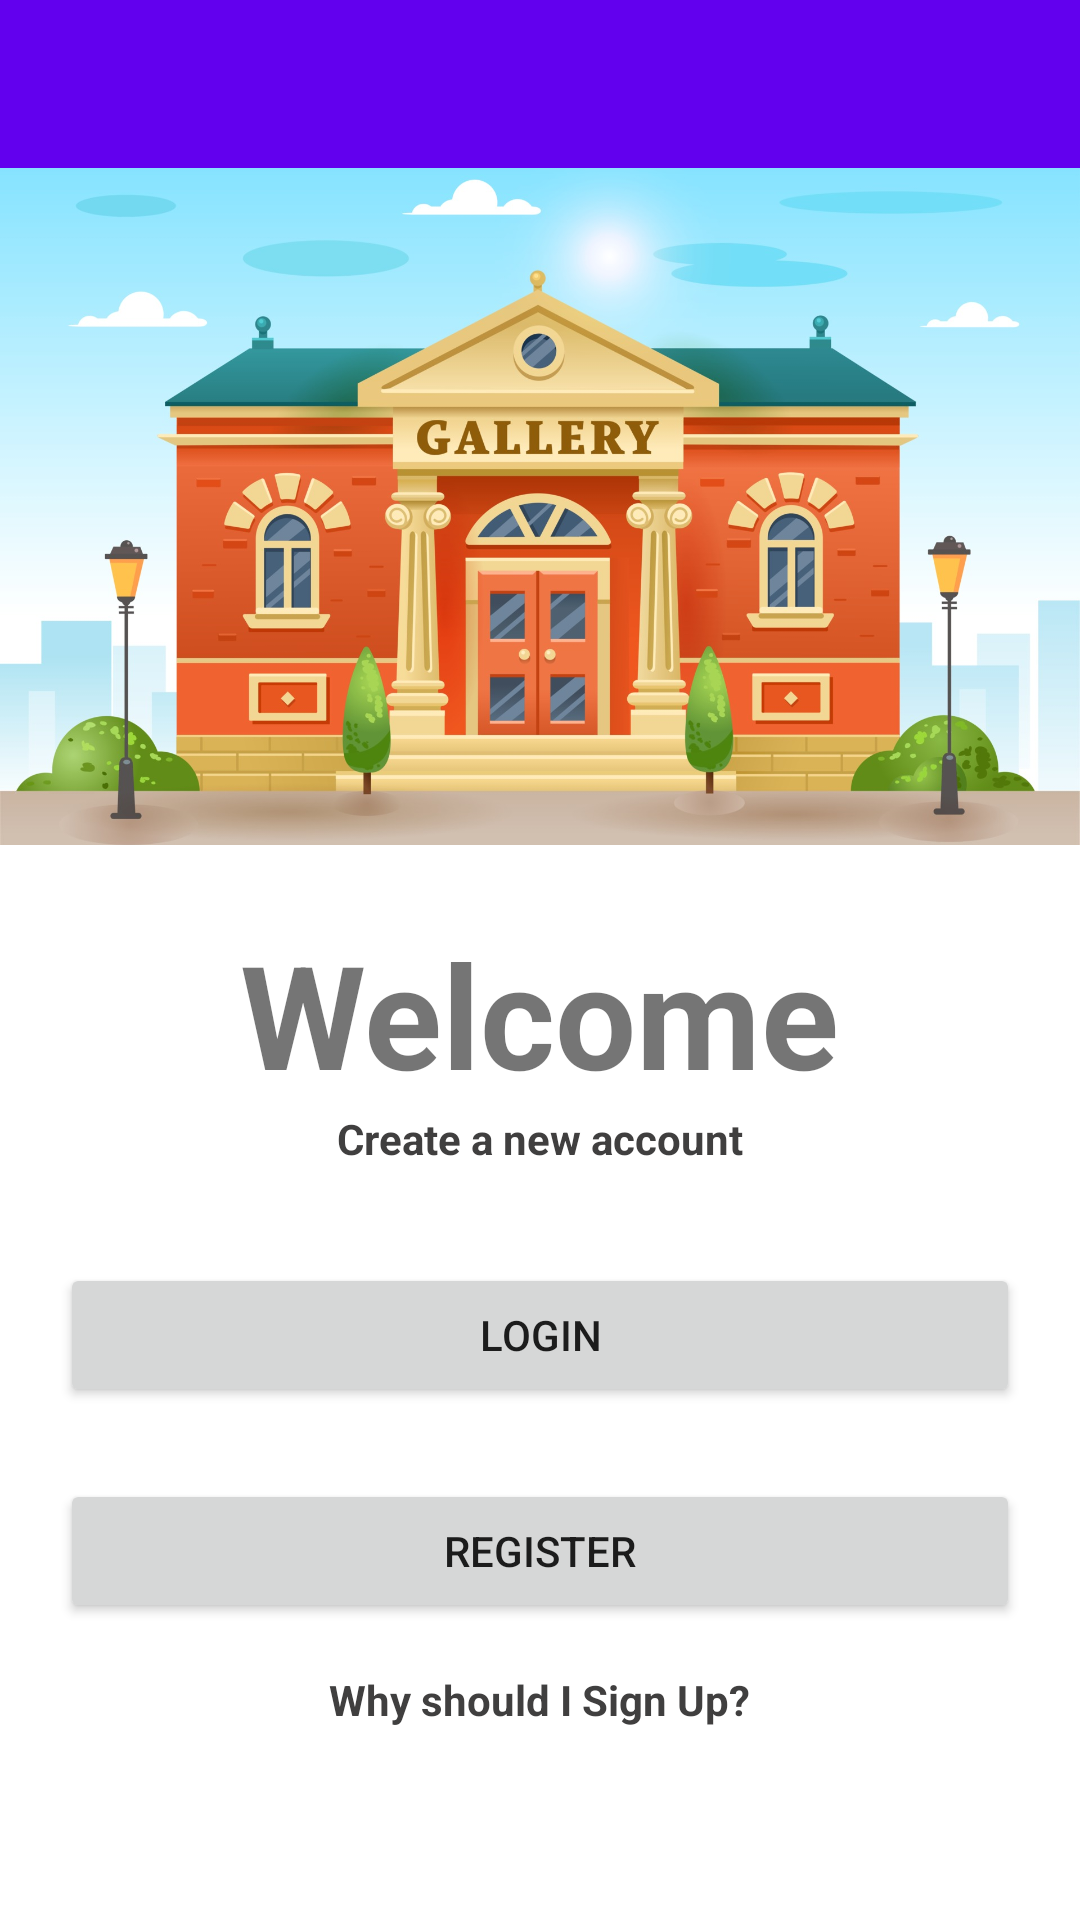

Reconstruct the res/layout file that produces this screen, plus the resources it refers to.
<!-- AndroidManifest.xml: application theme Theme.ECultureTool -->
<!-- res/layout/fragment_welcome.xml -->
<?xml version="1.0" encoding="utf-8"?>
<androidx.constraintlayout.widget.ConstraintLayout xmlns:app="http://schemas.android.com/apk/res-auto"
    xmlns:android="http://schemas.android.com/apk/res/android"
    xmlns:tools="http://schemas.android.com/tools"
    android:layout_width="match_parent"
    android:layout_height="match_parent"
    tools:context=".ui.user.fragment.WelcomeFragment">

    <androidx.appcompat.widget.Toolbar
        android:id="@+id/welcomeToolbar"
        android:layout_width="match_parent"
        android:layout_height="wrap_content"
        android:background="?attr/colorPrimary"
        android:minHeight="?attr/actionBarSize"
        android:theme="?attr/actionBarTheme"
        app:layout_constraintEnd_toEndOf="parent"
        app:layout_constraintStart_toStartOf="parent"
        app:layout_constraintTop_toTopOf="parent" />

    <ImageView
        android:id="@+id/imgMuseum"
        android:layout_width="0dp"
        android:layout_height="0dp"
        android:layout_marginBottom="8dp"
        android:adjustViewBounds="false"
        android:contentDescription="@string/museum"
        android:scaleType="centerCrop"
        android:src="@drawable/museum"
        app:layout_constraintBottom_toTopOf="@+id/linearLayout"
        app:layout_constraintEnd_toEndOf="parent"
        app:layout_constraintStart_toStartOf="parent"
        app:layout_constraintTop_toBottomOf="@+id/welcomeToolbar"
        tools:ignore="ImageContrastCheck" />

    <LinearLayout
        android:id="@+id/linearLayout"
        android:layout_width="0dp"
        android:layout_height="wrap_content"
        android:layout_marginBottom="56dp"
        android:gravity="center_horizontal|top"
        android:orientation="vertical"
        app:layout_constraintBottom_toBottomOf="parent"
        app:layout_constraintEnd_toEndOf="parent"
        app:layout_constraintStart_toStartOf="parent">

        <TextView
            android:id="@+id/txtWelcome"
            android:layout_width="wrap_content"
            android:layout_height="wrap_content"
            android:layout_marginTop="16dp"
            android:layout_weight="1"
            android:text="@string/welcome"
            android:textSize="48sp"
            android:textStyle="bold" />

        <TextView
            android:id="@+id/txtNewAccount"
            android:layout_width="wrap_content"
            android:layout_height="wrap_content"
            android:layout_weight="1"
            android:text="@string/new_account"
            android:textColor="#403f3f"
            android:textStyle="bold" />

        <Button
            android:id="@+id/btnLogin"
            android:layout_width="320dp"
            android:layout_height="48dp"
            android:layout_marginTop="32dp"
            android:layout_weight="1"
            android:text="@string/login"
            android:textAllCaps="true" />

        <Button
            android:id="@+id/btnRegister"
            android:layout_width="320dp"
            android:layout_height="48dp"
            android:layout_marginTop="24dp"
            android:layout_marginBottom="8dp"
            android:layout_weight="1"
            android:text="@string/register"
            android:textAllCaps="true" />

        <TextView
            android:id="@+id/btnRegisterInformation"
            android:layout_width="wrap_content"
            android:layout_height="wrap_content"
            android:layout_marginTop="8dp"
            android:layout_marginBottom="8dp"
            android:layout_weight="1"
            android:text="@string/why_sign_up"
            android:textColor="#403f3f"
            android:textStyle="bold" />

    </LinearLayout>

    <androidx.appcompat.widget.Toolbar
        android:id="@+id/userToolbar"
        android:layout_width="match_parent"
        android:layout_height="wrap_content"
        android:background="?attr/colorPrimary"
        android:minHeight="?attr/actionBarSize"
        android:theme="?attr/actionBarTheme"
        app:layout_constraintEnd_toEndOf="parent"
        app:layout_constraintStart_toStartOf="parent"
        app:layout_constraintTop_toTopOf="parent" />

</androidx.constraintlayout.widget.ConstraintLayout>
<!-- resources referenced by this layout -->
<resources>
  <!-- drawable museum: jpg bitmap (drawable, 288277 bytes) -->
  <string name="login">Login</string>
  <string name="museum">Museum</string>
  <string name="new_account">Create a new account</string>
  <string name="register">Register</string>
  <string name="welcome">Welcome</string>
  <string name="why_sign_up">Why should I Sign Up?</string>
  <style name="Theme.ECultureTool" parent="Theme.MaterialComponents.DayNight.DarkActionBar">
          
          <item name="colorPrimary">@color/purple_500</item>
          <item name="colorPrimaryVariant">@color/purple_700</item>
          <item name="colorOnPrimary">@color/white</item>
          
          <item name="colorSecondary">@color/teal_200</item>
          <item name="colorSecondaryVariant">@color/teal_700</item>
          <item name="colorOnSecondary">@color/black</item>
          
          <item name="android:statusBarColor" tools:targetApi="l">?attr/colorPrimaryVariant</item>
          
      </style>
  <!-- not gathered from this repository: default colours our renderer supplied (Android Studio template values) -->
  <color name="purple_500">#FF6200EE</color>
  <color name="purple_700">#FF3700B3</color>
  <color name="teal_200">#FF03DAC5</color>
  <color name="teal_700">#FF018786</color>
  <color name="black">#FF000000</color>
  <color name="white">#FFFFFFFF</color>
</resources>
